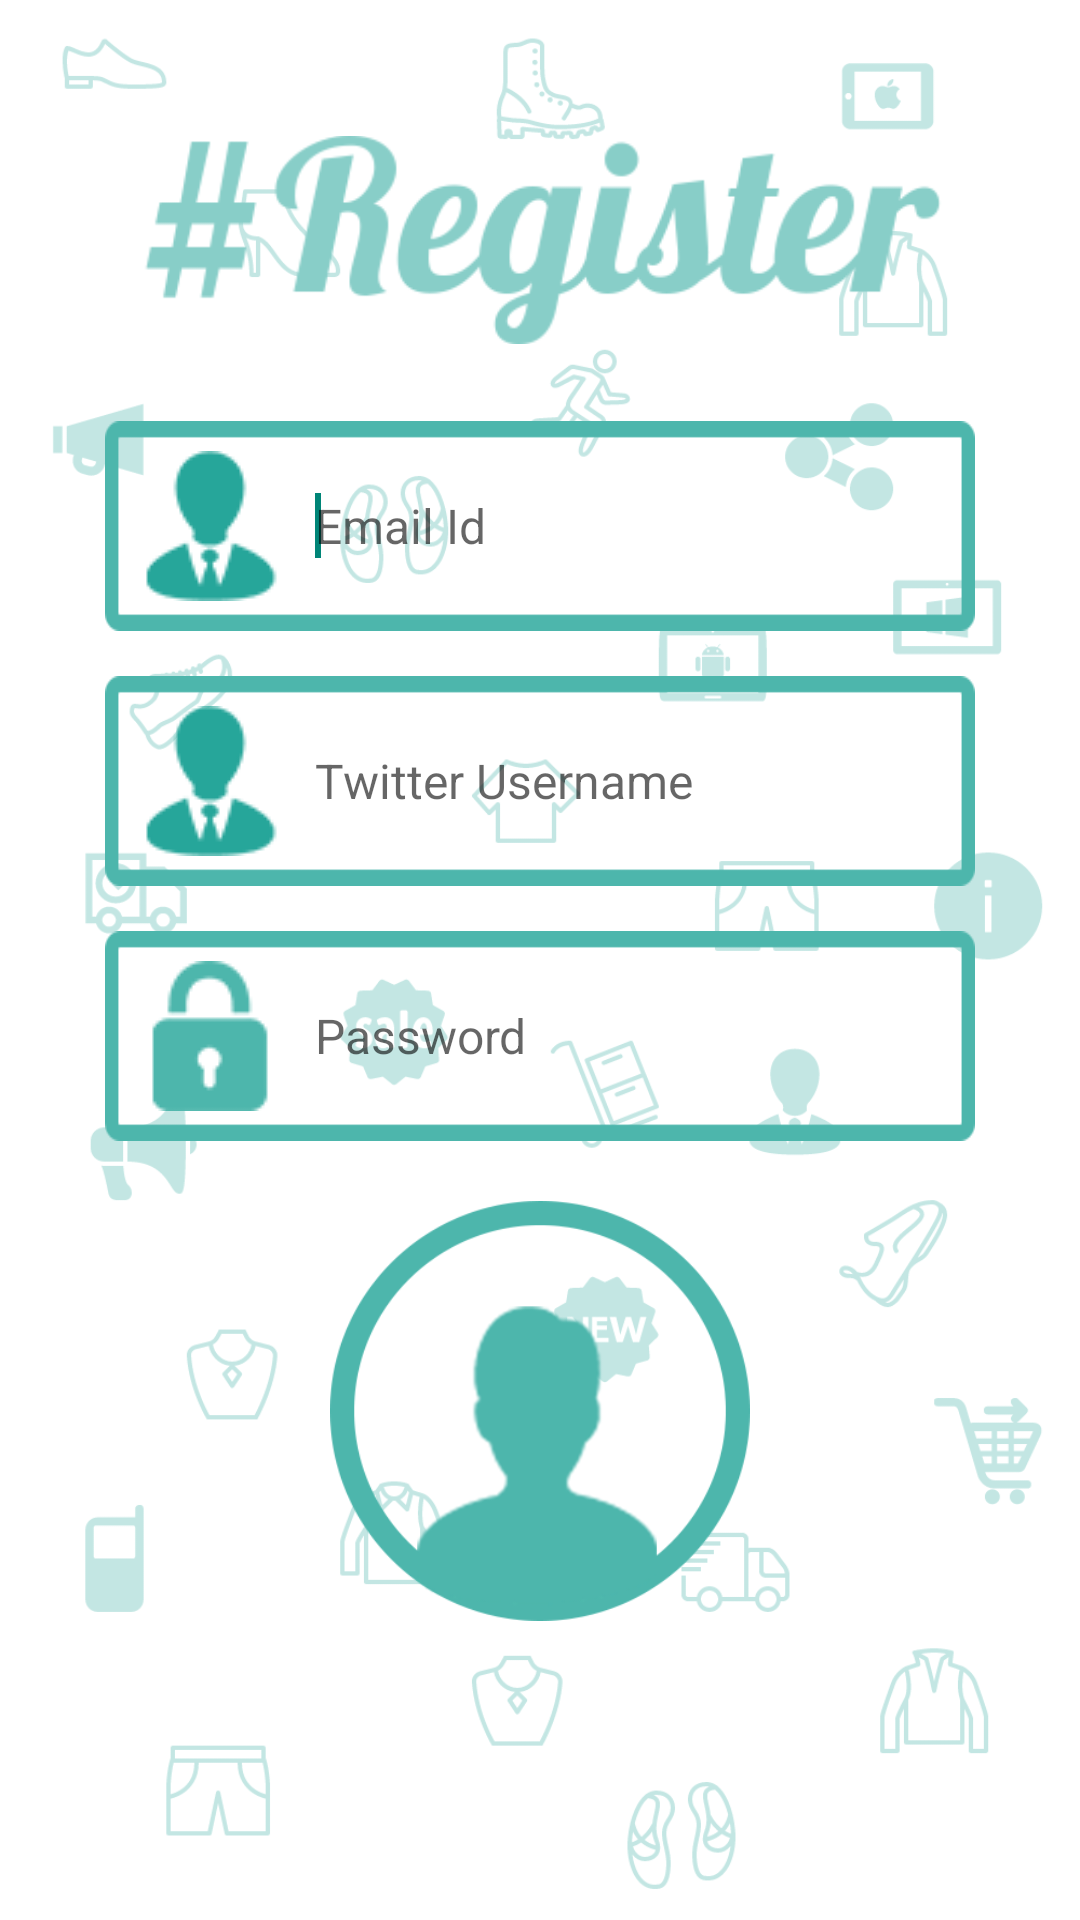

Write the Android layout XML for this screen, with the resource values it uses.
<!-- AndroidManifest.xml: application theme AppTheme -->
<!-- res/layout/register.xml -->
<?xml version="1.0" encoding="utf-8"?>
<LinearLayout
    android:layout_width="match_parent"
    android:layout_height="match_parent"
    android:gravity="center_horizontal"
    android:orientation="vertical"
    android:paddingBottom="@dimen/pad_20dp"
    android:paddingLeft="@dimen/pad_15dp"
    android:paddingRight="@dimen/pad_15dp"
    android:paddingTop="@dimen/pad_20dp"
    xmlns:android="http://schemas.android.com/apk/res/android"
    android:background="@mipmap/splashback">

    <ImageView
        android:id="@+id/imageView1"
        android:layout_width="270dp"
        android:layout_height="120dp"
        android:layout_marginBottom="@dimen/pad_20dp"
        android:src="@drawable/register" />

    <EditText
        android:id="@+id/email"
        style="@style/editext_graybg"
        android:layout_width="wrap_content"
        android:layout_height="70dp"
        android:drawableLeft="@drawable/ic_username"
        android:hint="Email Id"
        android:inputType="textEmailAddress"
        android:layout_marginLeft="20dp"
        android:layout_marginRight="20dp"
        android:layout_marginTop="-20dp">

        <requestFocus />
    </EditText>

    <EditText
        android:id="@+id/user"
        style="@style/editext_graybg"
        android:layout_width="wrap_content"
        android:layout_height="70dp"
        android:layout_marginTop="15dp"
        android:drawableLeft="@drawable/ic_username"
        android:hint="Twitter Username"
        android:layout_marginLeft="20dp"
        android:layout_marginRight="20dp">
    </EditText>

    <EditText
        android:id="@+id/pwd"
        style="@style/editext_graybg"
        android:layout_width="wrap_content"
        android:layout_height="70dp"
        android:layout_marginBottom="@dimen/pad_20dp"
        android:layout_marginTop="15dp"
        android:drawableLeft="@drawable/ic_pwd"
        android:hint="Password"
        android:inputType="textPassword"
        android:textColor="#686161"
        android:layout_marginLeft="20dp"
        android:layout_marginRight="20dp">
    </EditText>

    <LinearLayout
        android:id="@+id/main"
        android:layout_width="wrap_content"
        android:layout_height="wrap_content"
        android:orientation="horizontal" >

        <ImageButton
            android:id="@+id/btnReg"
            android:layout_width="140dp"
            android:layout_height="140dp"
            android:layout_weight="1"
            android:background="@drawable/regbtn"
            android:clickable="true" />
    </LinearLayout>
</LinearLayout>
<!-- resources referenced by this layout -->
<resources>
  <dimen name="pad_15dp">15dp</dimen>
  <dimen name="pad_20dp">20dp</dimen>
  <!-- drawable ic_pwd: png bitmap (drawable, 18942 bytes) -->
  <!-- drawable ic_username: png bitmap (drawable, 19530 bytes) -->
  <!-- drawable regbtn: png bitmap (drawable, 35194 bytes) -->
  <!-- drawable register: png bitmap (drawable, 26335 bytes) -->
  <!-- mipmap splashback: png bitmap (mipmap-xxhdpi, 104775 bytes) -->
  <style name="editext_graybg" parent="android:Widget.EditText">
          <item name="android:background">@drawable/bluebgedittext</item>
          <item name="android:drawablePadding">@dimen/pad_10dp</item>
          <item name="android:ems">10</item>
          <item name="android:inputType">textEmailAddress</item>
          <item name="android:paddingLeft">@dimen/pad_10dp</item>
          <item name="android:paddingRight">@dimen/pad_10dp</item>
          <item name="android:textSize">@dimen/txt_16sp</item>
      </style>
  <style name="AppTheme" parent="Theme.AppCompat.Light.NoActionBar">
  
          <item name="colorPrimary">@color/ColorPrimary</item>
          <item name="colorPrimaryDark">@color/ColorPrimaryDark</item>
          
      </style>
  <!-- drawable bluebgedittext: png bitmap (drawable, 18454 bytes) -->
  <dimen name="pad_10dp">10dp</dimen>
  <dimen name="txt_16sp">16sp</dimen>
  <color name="ColorPrimary">#26a69a</color>
  <color name="ColorPrimaryDark">#4db6ac</color>
</resources>
